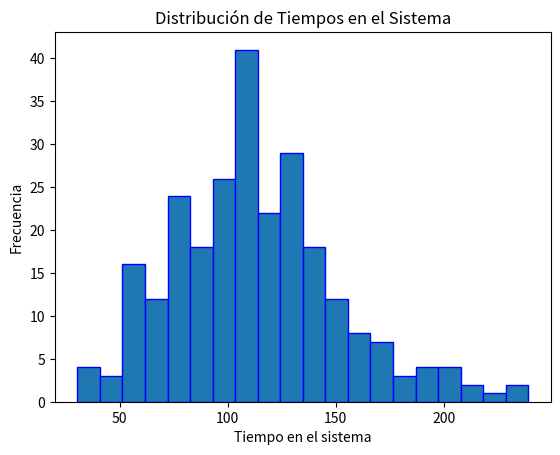
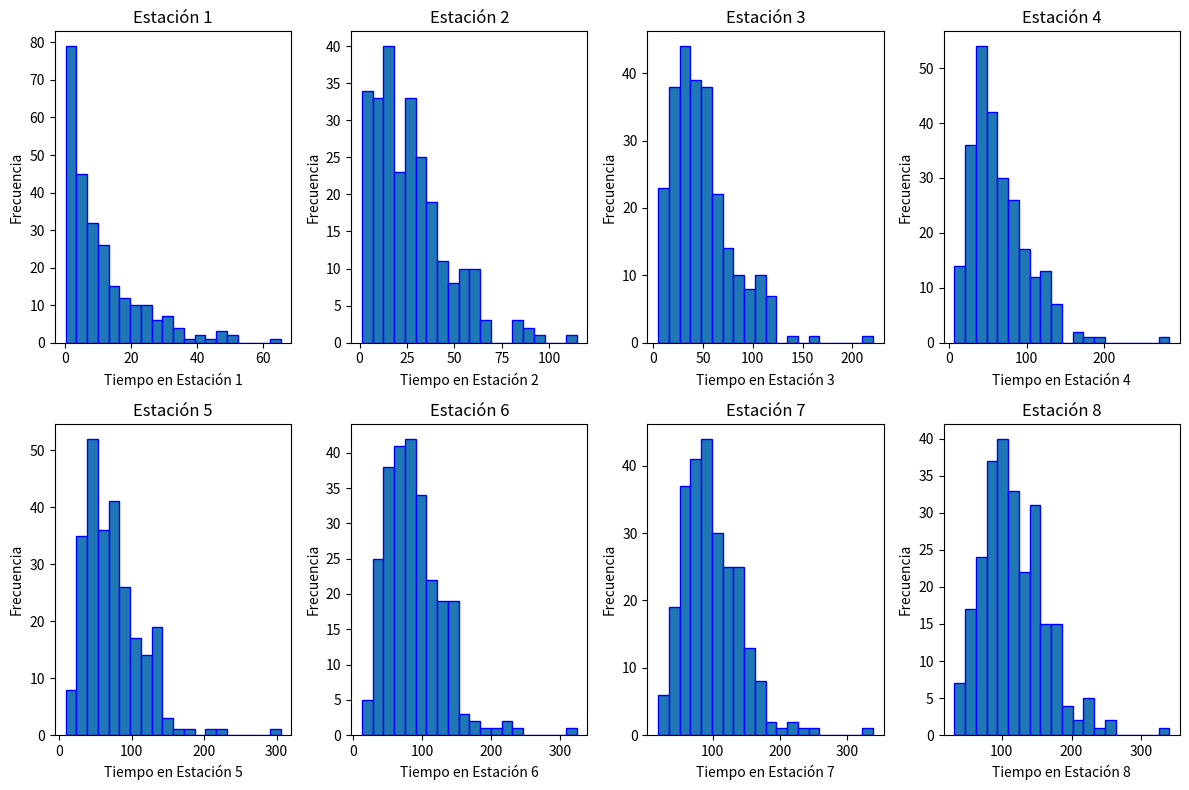
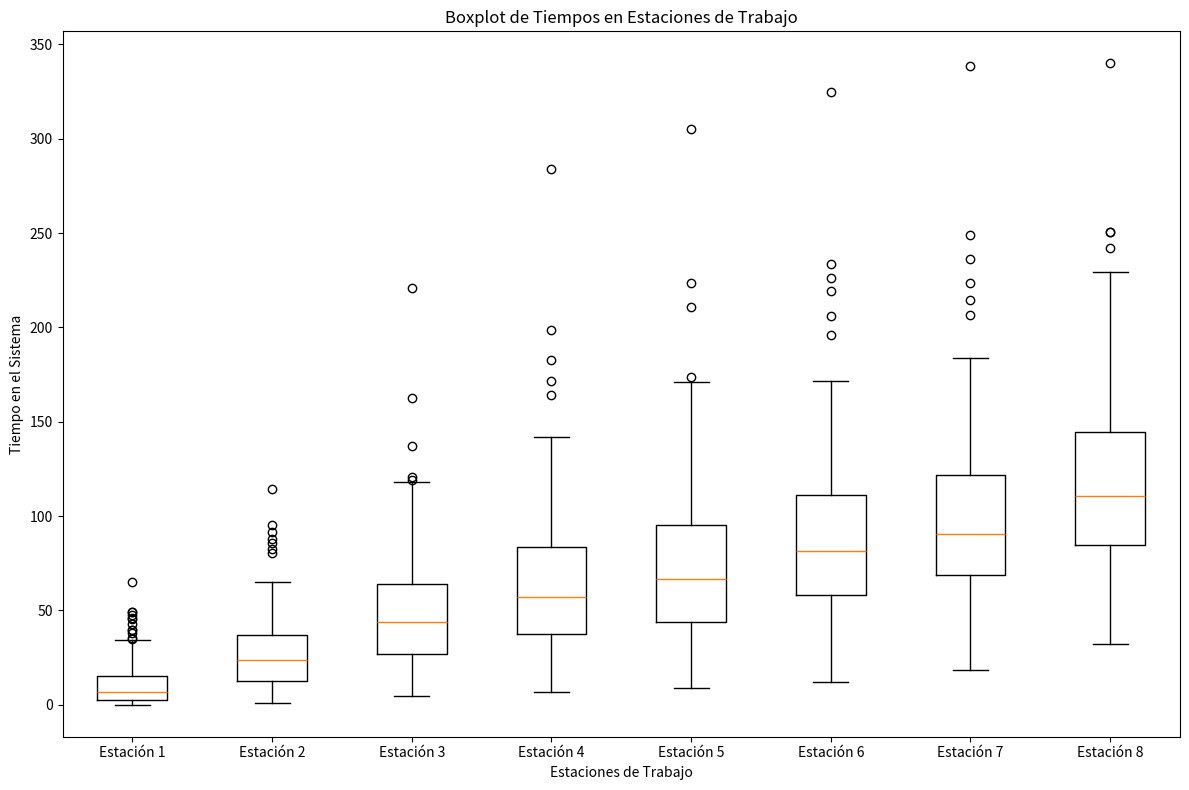

Generate these figures, in order, with matplotlib:
import numpy as np
import matplotlib.pyplot as plt

# Parámetros del modelo
total_units = 256  # Cantidad total de unidades a producir
num_stations = 8   # Número de estaciones de trabajo
processing_times = [10, 15, 20, 15, 10, 15, 12, 18]  # Tiempos de procesamiento en cada estación
arrival_rate = 8# Tasa de llegada de unidades por hora

times_at_each_station = [[] for _ in range(num_stations)]
flag=False
# Simulación
def simulate_assembly_line(total_units, num_stations, mean_processing_times, arrival_rate):
    times_in_system = []
    global flag
    for _ in range(total_units):
        arrival_time = np.random.exponential(scale=1 / arrival_rate)
        times_at_stations = [0] * num_stations
        for i in range(num_stations):
            # Generate random processing time for each station
            processing_time = np.random.exponential(scale=mean_processing_times[i])
            if i > 0:
                times_at_stations[i] = max(times_at_stations[i - 1] + processing_time, arrival_time)
                
            else:
                times_at_stations[i] = arrival_time + processing_time
            
            if flag==False:
                times_at_each_station[i].append(times_at_stations[i])
            
        exit_time = times_at_stations[-1]
        times_in_system.append(exit_time - arrival_time)
    flag=True
    return times_in_system

#simulación con 1000 repeticiones
avg_time_in_system = []
max_time_in_system = []
min_time_in_system = []
for _ in range(1000):
    simulation_results=simulate_assembly_line(total_units, num_stations, processing_times, arrival_rate)
    avg_time_in_system.append(np.mean(simulation_results))
    max_time_in_system.append(np.max(simulation_results)) 
    min_time_in_system.append(np.min(simulation_results))

promedio=np.mean(avg_time_in_system)
maximo=np.mean(max_time_in_system)
minimo=np.mean(min_time_in_system)

# Resultados
print(f"Tiempo promedio en el sistema: {promedio:.2f}")
print(f"Tiempo máximo en el sistema: {maximo:.2f}")
print(f"Tiempo mínimo en el sistema: {minimo:.2f}")

# Visualización de resultados
plt.hist(simulation_results, bins=20, edgecolor='blue')
plt.xlabel('Tiempo en el sistema')
plt.ylabel('Frecuencia')
plt.title('Distribución de Tiempos en el Sistema')
plt.show()

# Crear histogramas separados por estación de trabajo
plt.figure(figsize=(12, 8))
for i in range(num_stations):
    plt.subplot(2, 4, i + 1)  # 2 filas, 4 columnas
    plt.hist(times_at_each_station[i], bins=20, edgecolor='blue')
    plt.xlabel(f'Tiempo en Estación {i + 1}')
    plt.ylabel('Frecuencia')
    plt.title(f'Estación {i + 1}')
plt.tight_layout()
plt.show()

#Crear boxplot separados por estación de trabajo
plt.figure(figsize=(12, 8))
plt.boxplot(times_at_each_station, labels=[f'Estación {i + 1}' for i in range(num_stations)])
plt.xlabel('Estaciones de Trabajo')
plt.ylabel('Tiempo en el Sistema')
plt.title('Boxplot de Tiempos en Estaciones de Trabajo')
plt.tight_layout()
plt.show()

